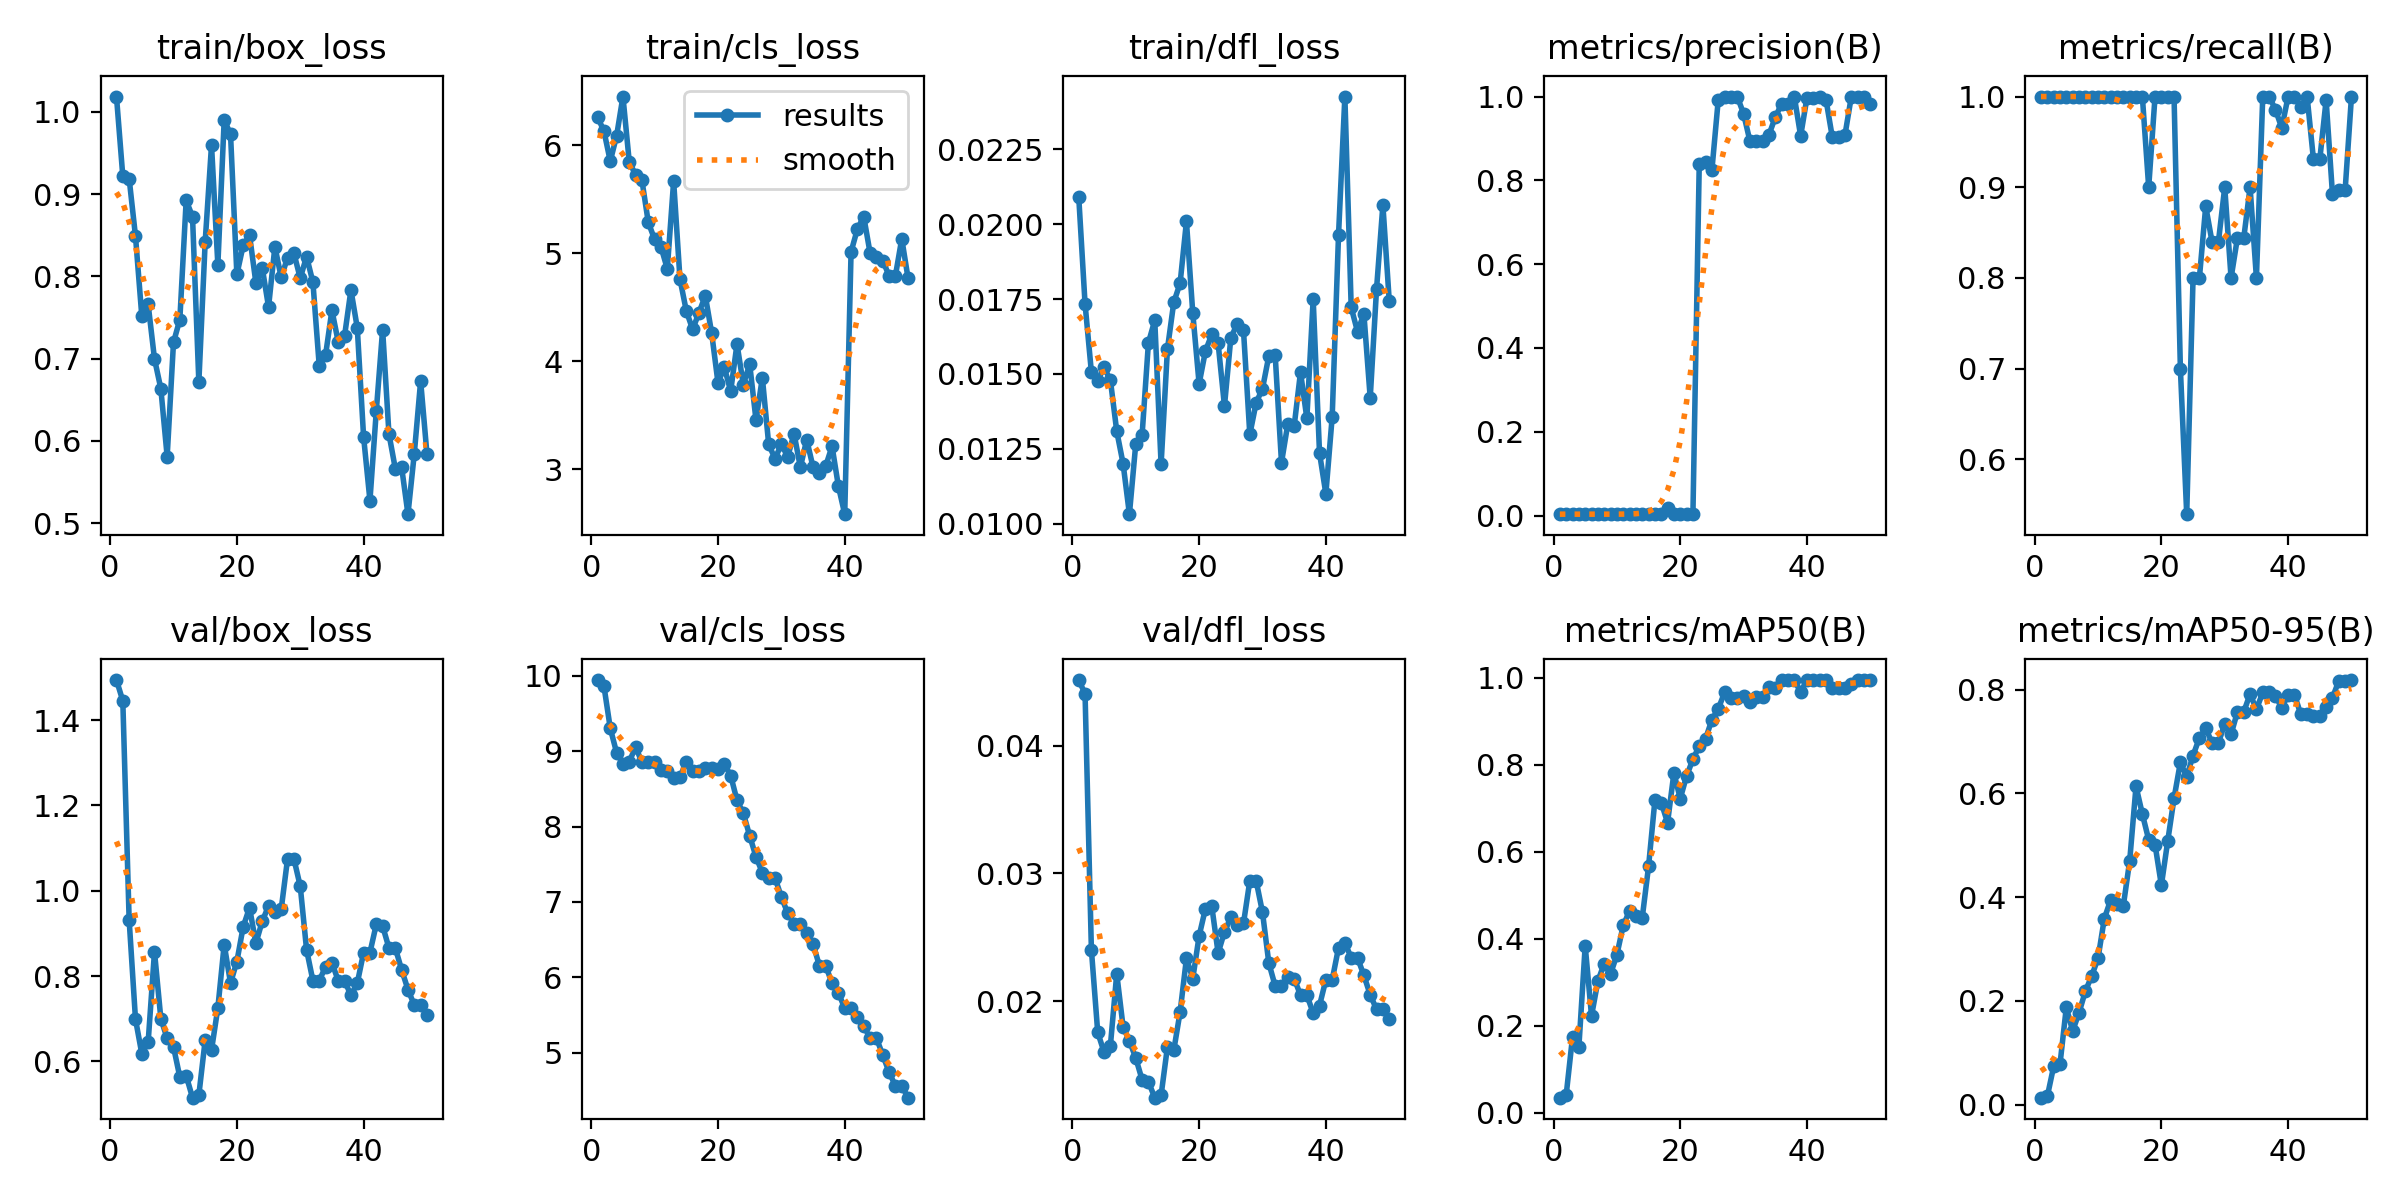

The data file committed next to this chart (first rows):
epoch, time, train/box_loss, train/cls_loss, train/dfl_loss, metrics/precision(B), metrics/recall(B), metrics/mAP50(B), metrics/mAP50-95(B), val/box_loss, val/cls_loss, val/dfl_loss, lr/pg0, lr/pg1, lr/pg2
1, 28.17, 1.019, 6.262, 0.02092, 0.00333, 1, 0.0348, 0.01353, 1.494, 9.943, 0.04517, 4e-05, 4e-05, 4e-05
2, 29.48, 0.9217, 6.134, 0.01734, 0.00333, 1, 0.04093, 0.0158, 1.445, 9.864, 0.0441, 9.802e-05, 9.802e-05, 9.802e-05
3, 30.78, 0.919, 5.854, 0.01506, 0.00333, 1, 0.1743, 0.07367, 0.9317, 9.304, 0.02402, 0.0001537, 0.0001537, 0.0001537
4, 32.07, 0.849, 6.088, 0.01478, 0.00333, 1, 0.1511, 0.07776, 0.6989, 8.98, 0.01754, 0.0002069, 0.0002069, 0.0002069
5, 33.36, 0.7514, 6.453, 0.01522, 0.00333, 1, 0.384, 0.1877, 0.6178, 8.831, 0.01599, 0.0002578, 0.0002578, 0.0002578
6, 34.64, 0.7659, 5.846, 0.01479, 0.00333, 1, 0.2228, 0.1421, 0.6452, 8.862, 0.0165, 0.0003063, 0.0003063, 0.0003063
7, 35.92, 0.6997, 5.728, 0.01309, 0.00333, 1, 0.3026, 0.1769, 0.857, 9.055, 0.02214, 0.0003525, 0.0003525, 0.0003525
8, 37.12, 0.6635, 5.675, 0.01201, 0.00333, 1, 0.3433, 0.2184, 0.7004, 8.852, 0.01798, 0.0003962, 0.0003962, 0.0003962
9, 38.77, 0.581, 5.287, 0.01032, 0.00333, 1, 0.3191, 0.248, 0.6538, 8.854, 0.01688, 0.0004376, 0.0004376, 0.0004376
10, 40.68, 0.7197, 5.129, 0.01266, 0.00333, 1, 0.3632, 0.2819, 0.6341, 8.85, 0.01553, 0.0004766, 0.0004766, 0.0004766
11, 42.09, 0.7475, 5.06, 0.01296, 0.00333, 1, 0.4309, 0.3586, 0.5631, 8.752, 0.01383, 0.0005133, 0.0005133, 0.0005133
12, 43.35, 0.8924, 4.856, 0.01604, 0.00333, 1, 0.4642, 0.3946, 0.5666, 8.736, 0.01366, 0.0005475, 0.0005475, 0.0005475
13, 44.61, 0.8727, 5.669, 0.01679, 0.00333, 1, 0.4514, 0.387, 0.5149, 8.641, 0.01242, 0.0005794, 0.0005794, 0.0005794
14, 45.77, 0.6715, 4.762, 0.01198, 0.00333, 1, 0.4481, 0.3837, 0.5212, 8.652, 0.01261, 0.0006089, 0.0006089, 0.0006089
15, 46.98, 0.8421, 4.466, 0.01583, 0.00333, 1, 0.5666, 0.4697, 0.6499, 8.862, 0.0164, 0.0006361, 0.0006361, 0.0006361
16, 48.24, 0.9596, 4.295, 0.01739, 0.00333, 1, 0.7182, 0.6135, 0.6267, 8.737, 0.01613, 0.0006608, 0.0006608, 0.0006608
17, 49.51, 0.8139, 4.45, 0.01803, 0.00333, 1, 0.7133, 0.5601, 0.7253, 8.734, 0.01914, 0.0006832, 0.0006832, 0.0006832
18, 50.75, 0.9905, 4.607, 0.02009, 0.01898, 0.9, 0.6671, 0.5104, 0.8739, 8.77, 0.02334, 0.0007032, 0.0007032, 0.0007032
19, 52.36, 0.9727, 4.261, 0.01703, 0.00333, 1, 0.7815, 0.5012, 0.7836, 8.778, 0.02176, 0.0007208, 0.0007208, 0.0007208
20, 54.08, 0.8024, 3.8, 0.01467, 0.00333, 1, 0.7224, 0.4229, 0.834, 8.762, 0.0251, 0.0007361, 0.0007361, 0.0007361
21, 55.29, 0.8377, 3.944, 0.01577, 0.00333, 1, 0.7744, 0.5078, 0.9157, 8.826, 0.02725, 0.000749, 0.000749, 0.000749
22, 56.44, 0.8501, 3.723, 0.01632, 0.00333, 1, 0.8129, 0.5904, 0.9602, 8.677, 0.02743, 0.0007595, 0.0007595, 0.0007595
23, 57.65, 0.7921, 4.159, 0.01602, 0.8399, 0.7, 0.8432, 0.6598, 0.8768, 8.349, 0.02376, 0.0007676, 0.0007676, 0.0007676
24, 58.86, 0.8106, 3.782, 0.01393, 0.8428, 0.5397, 0.8601, 0.6321, 0.9284, 8.175, 0.02542, 0.0007733, 0.0007733, 0.0007733
25, 60.06, 0.7628, 3.973, 0.0162, 0.8253, 0.8, 0.9039, 0.6728, 0.9642, 7.878, 0.02655, 0.0007767, 0.0007767, 0.0007767
26, 61.37, 0.836, 3.453, 0.01667, 0.9925, 0.8, 0.9288, 0.7067, 0.9505, 7.598, 0.02598, 0.0007777, 0.0007777, 0.0007777
27, 62.62, 0.7986, 3.848, 0.01646, 1, 0.8791, 0.9664, 0.7253, 0.957, 7.389, 0.02608, 0.0007763, 0.0007763, 0.0007763
28, 63.83, 0.8229, 3.229, 0.01298, 1, 0.8397, 0.9538, 0.6973, 1.075, 7.321, 0.02943, 0.0007726, 0.0007726, 0.0007726
29, 65.46, 0.8283, 3.097, 0.01404, 1, 0.8397, 0.9538, 0.6973, 1.075, 7.321, 0.02943, 0.0007664, 0.0007664, 0.0007664
30, 67.29, 0.7978, 3.23, 0.01451, 0.9587, 0.9, 0.9575, 0.7337, 1.011, 7.066, 0.02696, 0.0007579, 0.0007579, 0.0007579
31, 68.53, 0.8241, 3.115, 0.0156, 0.8935, 0.8, 0.9438, 0.7137, 0.8615, 6.852, 0.02298, 0.000747, 0.000747, 0.000747
32, 69.73, 0.7929, 3.329, 0.01564, 0.8938, 0.844, 0.9564, 0.7569, 0.7892, 6.708, 0.02118, 0.0007338, 0.0007338, 0.0007338
33, 70.92, 0.691, 3.017, 0.01204, 0.8938, 0.844, 0.9564, 0.7569, 0.7892, 6.708, 0.02118, 0.0007181, 0.0007181, 0.0007181
34, 72.22, 0.7045, 3.273, 0.01334, 0.9087, 0.9, 0.9783, 0.7914, 0.8219, 6.583, 0.02185, 0.0006932, 0.0006932, 0.0006932
35, 73.52, 0.7588, 3.018, 0.01326, 0.9507, 0.8, 0.9768, 0.7618, 0.8307, 6.443, 0.02175, 0.0006536, 0.0006536, 0.0006536
36, 74.71, 0.7201, 2.967, 0.01506, 0.983, 1, 0.995, 0.7943, 0.7893, 6.155, 0.02047, 0.000614, 0.000614, 0.000614
37, 75.9, 0.7279, 3.029, 0.01352, 0.983, 1, 0.995, 0.7943, 0.7893, 6.155, 0.02047, 0.0005744, 0.0005744, 0.0005744
38, 77.12, 0.7834, 3.212, 0.0175, 1, 0.9857, 0.995, 0.788, 0.7546, 5.922, 0.01905, 0.0005348, 0.0005348, 0.0005348
39, 79.1, 0.7376, 2.842, 0.01236, 0.9059, 0.9653, 0.9677, 0.7647, 0.7832, 5.797, 0.01964, 0.0004952, 0.0004952, 0.0004952
40, 80.58, 0.6046, 2.582, 0.011, 0.9974, 1, 0.995, 0.7903, 0.8551, 5.59, 0.02166, 0.0004556, 0.0004556, 0.0004556
41, 83.63, 0.5274, 5.013, 0.01357, 0.9974, 1, 0.995, 0.7903, 0.8551, 5.59, 0.02166, 0.000416, 0.000416, 0.000416
42, 84.91, 0.6361, 5.225, 0.01964, 1, 0.9889, 0.995, 0.7523, 0.9211, 5.478, 0.02418, 0.0003764, 0.0003764, 0.0003764
43, 86.07, 0.7353, 5.341, 0.02426, 0.9925, 1, 0.995, 0.7526, 0.9172, 5.355, 0.02458, 0.0003368, 0.0003368, 0.0003368
44, 87.22, 0.6083, 5.003, 0.01722, 0.9028, 0.9307, 0.9768, 0.7499, 0.8659, 5.196, 0.02339, 0.0002972, 0.0002972, 0.0002972
45, 88.37, 0.5664, 4.964, 0.01641, 0.9028, 0.9307, 0.9768, 0.7499, 0.8659, 5.196, 0.02339, 0.0002576, 0.0002576, 0.0002576
46, 89.55, 0.568, 4.933, 0.01701, 0.9087, 0.9962, 0.9768, 0.7664, 0.8147, 4.97, 0.02201, 0.000218, 0.000218, 0.000218
47, 91.19, 0.5108, 4.791, 0.0142, 1, 0.8924, 0.9859, 0.7842, 0.7682, 4.744, 0.02049, 0.0001784, 0.0001784, 0.0001784
48, 92.94, 0.5844, 4.792, 0.01784, 1, 0.897, 0.995, 0.8167, 0.7318, 4.561, 0.01934, 0.0001388, 0.0001388, 0.0001388
49, 94.16, 0.6728, 5.135, 0.02064, 1, 0.897, 0.995, 0.8167, 0.7318, 4.561, 0.01934, 9.92e-05, 9.92e-05, 9.92e-05
50, 95.35, 0.5838, 4.767, 0.01745, 0.9832, 1, 0.995, 0.8183, 0.7098, 4.405, 0.0186, 5.96e-05, 5.96e-05, 5.96e-05
